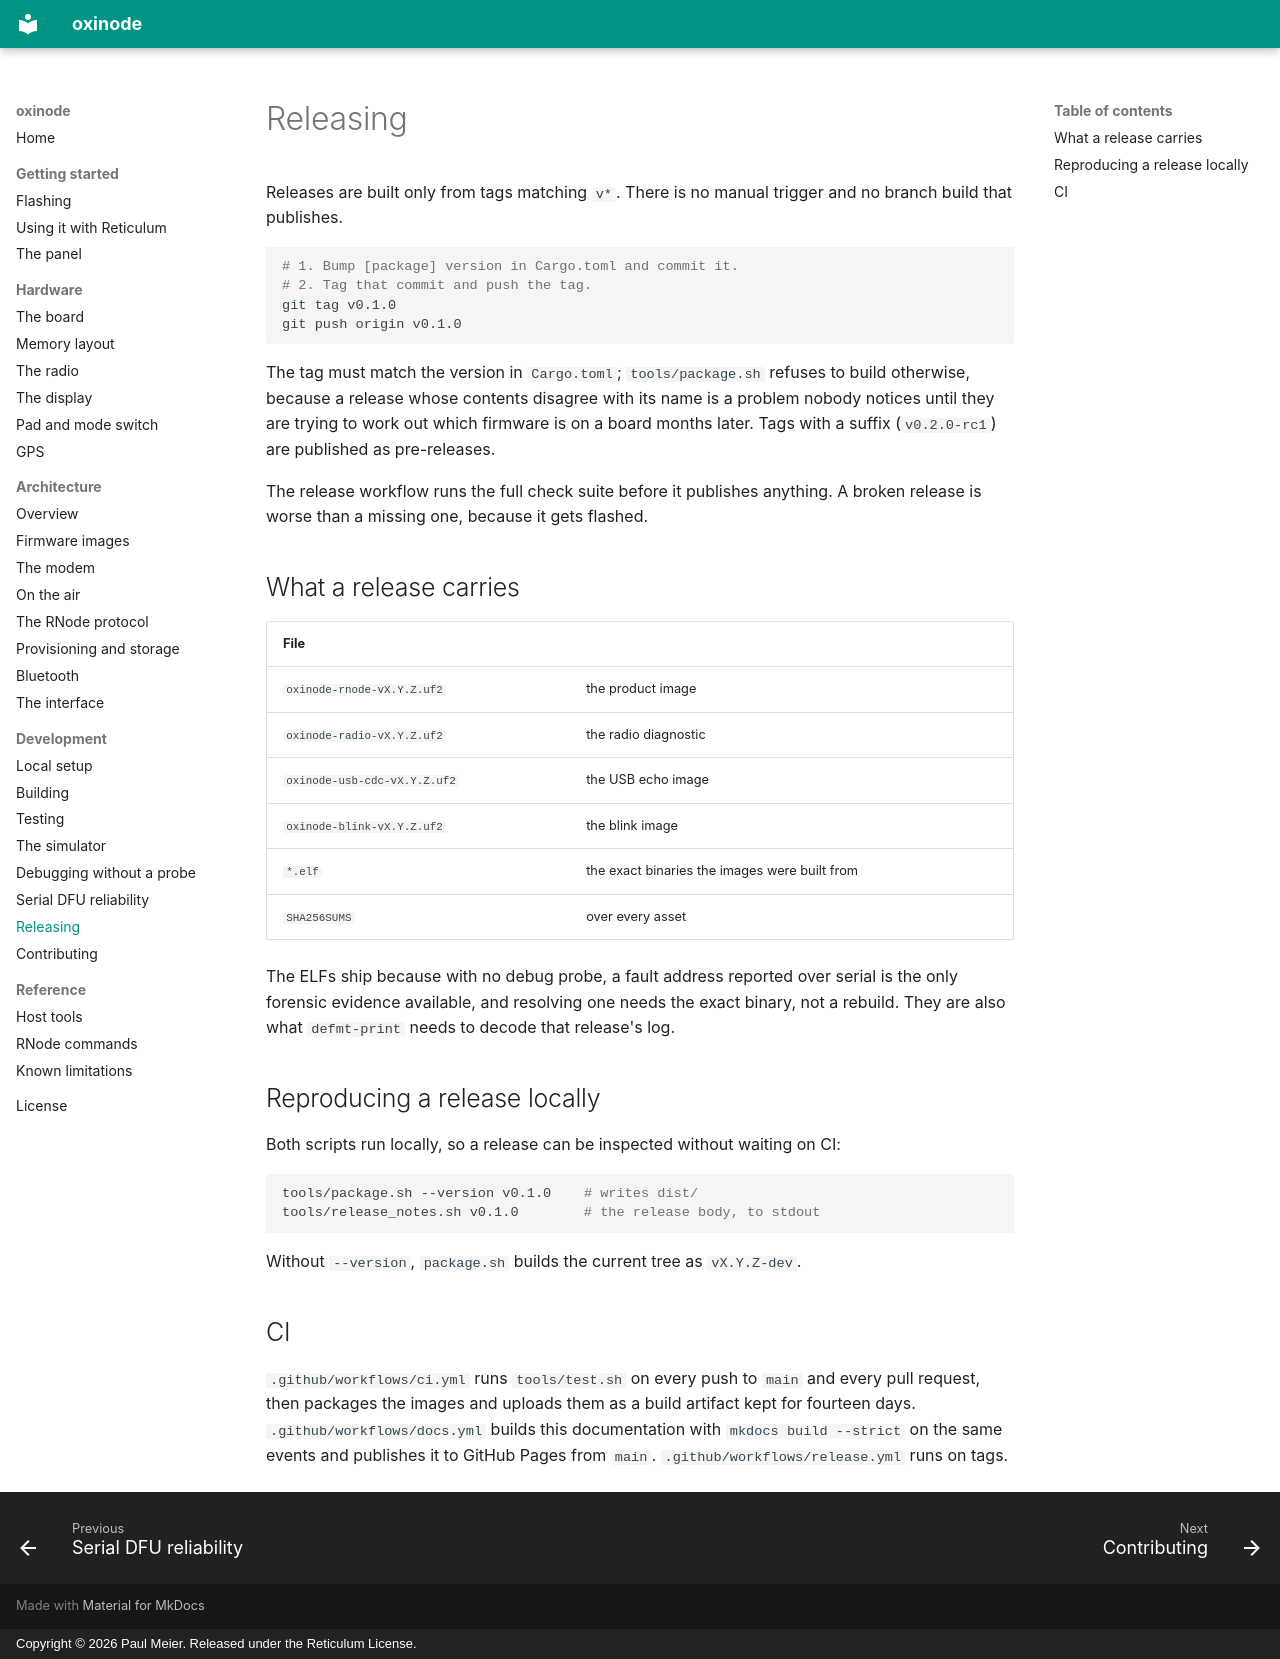

repository: paulmeier/oxinode · page: development/releasing/index.html · generator: mkdocs · copyright: Copyright © 2026 Paul Meier. Released under the Reticulum License.

# Releasing

Releases are built only from tags matching `v*`. There is no manual trigger
and no branch build that publishes.

```bash
# 1. Bump [package] version in Cargo.toml and commit it.
# 2. Tag that commit and push the tag.
git tag v0.1.0
git push origin v0.1.0
```

The tag must match the version in `Cargo.toml`; `tools/package.sh` refuses
to build otherwise, because a release whose contents disagree with its name
is a problem nobody notices until they are trying to work out which firmware
is on a board months later. Tags with a suffix (`v0.2.0-rc1`) are published
as pre-releases.

The release workflow runs the full check suite before it publishes anything.
A broken release is worse than a missing one, because it gets flashed.

## What a release carries

| File | |
|---|---|
| `oxinode-rnode-vX.Y.Z.uf2` | the product image |
| `oxinode-radio-vX.Y.Z.uf2` | the radio diagnostic |
| `oxinode-usb-cdc-vX.Y.Z.uf2` | the USB echo image |
| `oxinode-blink-vX.Y.Z.uf2` | the blink image |
| `*.elf` | the exact binaries the images were built from |
| `SHA256SUMS` | over every asset |

The ELFs ship because with no debug probe, a fault address reported over
serial is the only forensic evidence available, and resolving one needs the
exact binary, not a rebuild. They are also what `defmt-print` needs to decode
that release's log.

## Reproducing a release locally

Both scripts run locally, so a release can be inspected without waiting on
CI:

```bash
tools/package.sh --version v0.1.0    # writes dist/
tools/release_notes.sh v0.1.0        # the release body, to stdout
```

Without `--version`, `package.sh` builds the current tree as `vX.Y.Z-dev`.

## CI

`.github/workflows/ci.yml` runs `tools/test.sh` on every push to `main` and
every pull request, then packages the images and uploads them as a build
artifact kept for fourteen days. `.github/workflows/docs.yml` builds this
documentation with `mkdocs build --strict` on the same events and publishes
it to GitHub Pages from `main`. `.github/workflows/release.yml` runs on tags.
